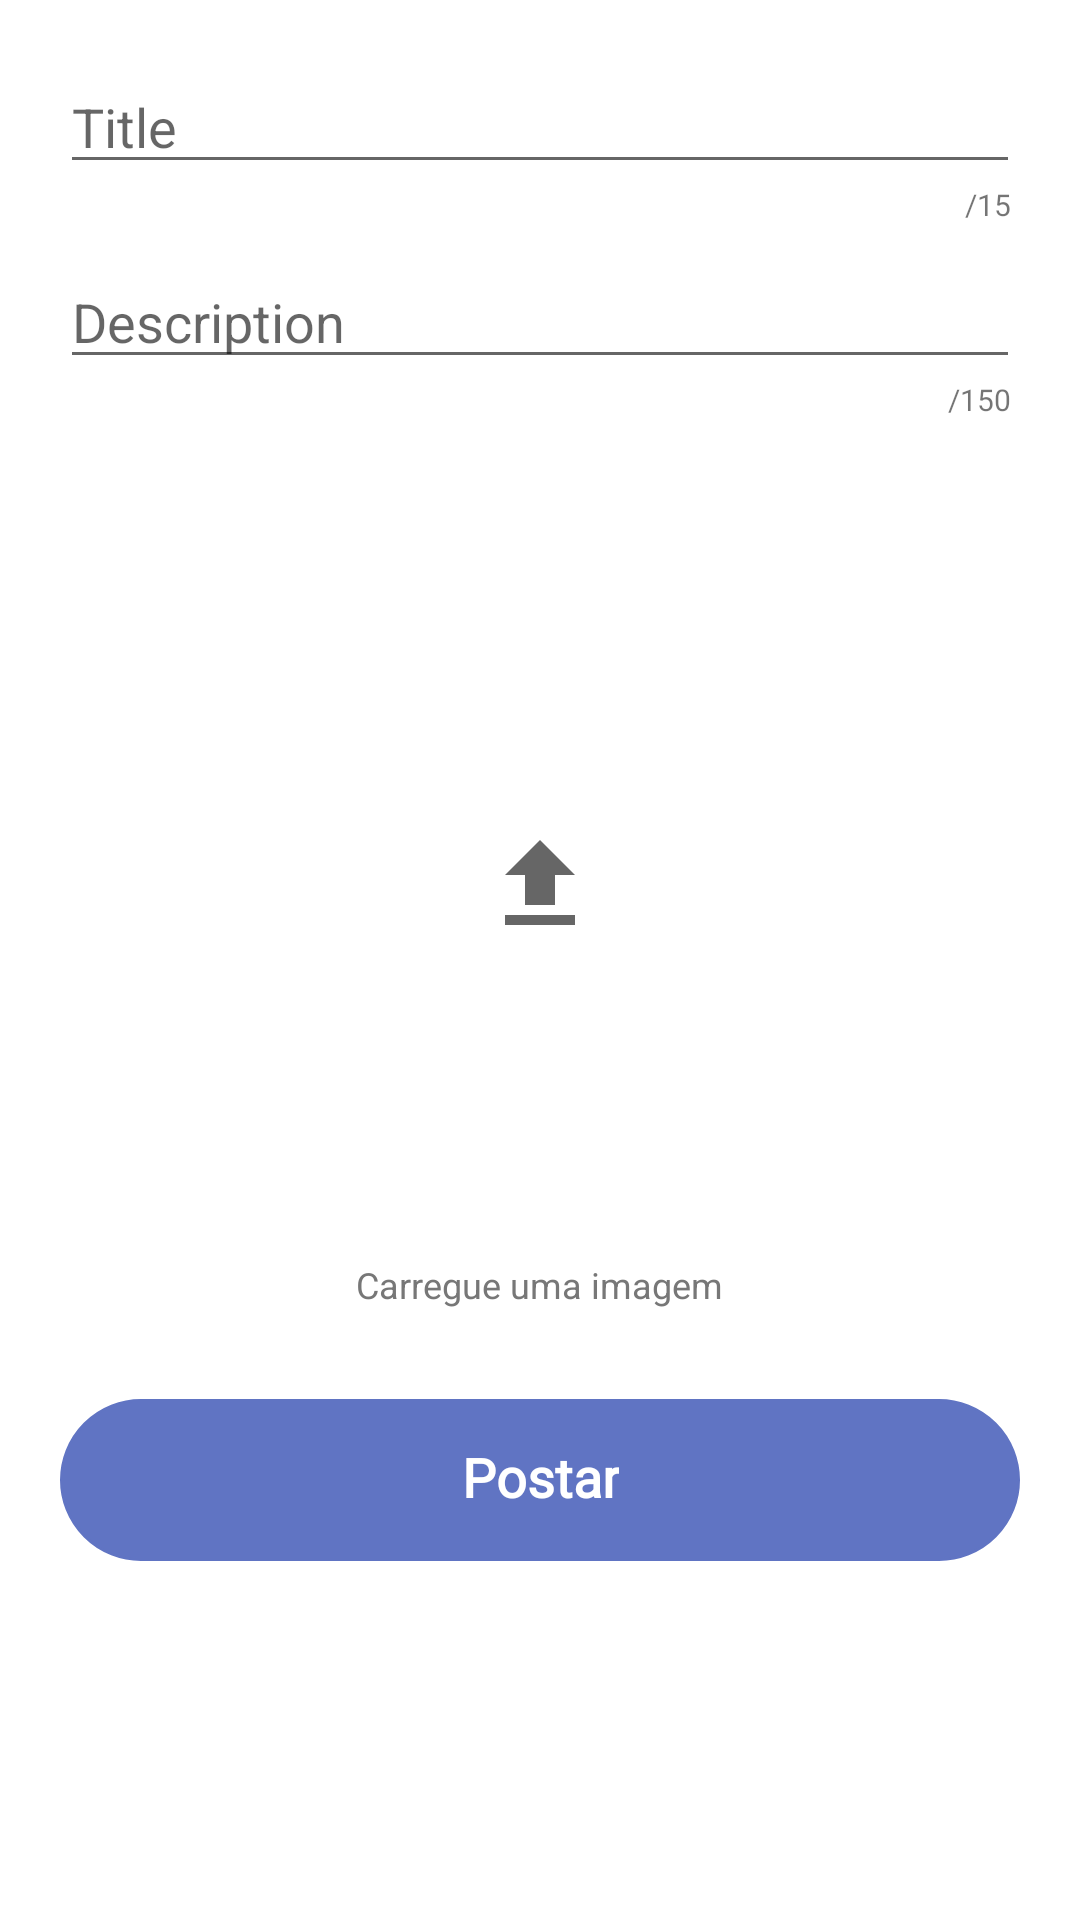

Write the Android layout XML for this screen, with the resource values it uses.
<!-- AndroidManifest.xml: application theme Theme.RedeSocial -->
<!-- res/layout/fragment_creat_post.xml -->
<?xml version="1.0" encoding="utf-8"?>
<FrameLayout xmlns:android="http://schemas.android.com/apk/res/android"
    xmlns:tools="http://schemas.android.com/tools"
    android:layout_width="match_parent"
    android:layout_height="match_parent"
    xmlns:app="http://schemas.android.com/apk/res-auto"
    tools:context=".CreatPostFragment">

    <ScrollView
        android:layout_width="match_parent"
        android:layout_height="match_parent"
        android:clickable="true"
        android:fillViewport="true"
        android:focusable="true"
        android:focusableInTouchMode="true"
        android:scrollbars="none">

  <LinearLayout
      android:layout_width="match_parent"
      android:layout_height="match_parent"
      android:orientation="vertical"
      android:padding="20dp">

      <EditText
          android:id="@+id/title_postar"
          android:layout_width="match_parent"
          android:layout_height="wrap_content"
          android:maxLength="15"
          android:hint="Title"/>
      <LinearLayout
          android:layout_width="match_parent"
          android:layout_height="wrap_content"
          android:gravity="end"
          android:orientation="horizontal">
          <TextView
              android:layout_width="wrap_content"
              android:layout_height="wrap_content"
              android:layout_marginEnd="3dp"
              android:textSize="10sp"
              android:text="/15"/>
      </LinearLayout>

      <EditText
          android:id="@+id/description_postar"
          android:layout_width="match_parent"
          android:layout_height="wrap_content"
          android:maxLength="150"
          android:layout_marginTop="10dp"
          android:hint="Description"/>

      <LinearLayout
          android:layout_width="match_parent"
          android:layout_height="wrap_content"
          android:gravity="end"
          android:orientation="horizontal">
          <TextView
              android:layout_width="wrap_content"
              android:layout_height="wrap_content"
              android:layout_marginEnd="3dp"
              android:textSize="10sp"
              android:text="/150"/>
      </LinearLayout>
     <LinearLayout
         android:layout_width="match_parent"
         android:layout_height="wrap_content"
         android:layout_marginTop="30dp"
         android:orientation="vertical">
         <ImageView
             android:id="@+id/image_post"
             android:layout_width="wrap_content"
             android:layout_height="250dp"
             android:src="@drawable/ic_baseline_file_upload_24"
             android:layout_gravity="center"/>
         <TextView
             android:id="@+id/campodetexto"
             android:layout_width="wrap_content"
             android:layout_height="wrap_content"
             android:text="Carregue uma imagem"
             android:textColor="@color/teal_200"
             android:layout_gravity="center"
             android:textSize="12sp"/>

     </LinearLayout>

      <androidx.cardview.widget.CardView
          android:layout_width="match_parent"
          android:layout_height="54dp"
          android:layout_marginTop="30dp"
          android:backgroundTint="@android:color/transparent"
          android:elevation="0dp"
          app:cardElevation="0dp">

          <LinearLayout
              android:id="@+id/postar"
              android:layout_width="match_parent"
              android:layout_height="match_parent"
              android:background="@drawable/shape_button_migrate_card"
              android:clickable="true"
              android:focusable="true"
              android:foreground="?selectableItemBackgroundBorderless"
              android:gravity="center">

              <TextView
                  android:layout_width="wrap_content"
                  android:layout_height="wrap_content"
                  android:fontFamily="@font/bolde"
                  android:gravity="center"
                  android:includeFontPadding="false"
                  android:lineSpacingExtra="0dp"
                  android:text="Postar"
                  android:textColor="@color/white"
                  android:textSize="18sp"
                  android:textStyle="bold" />

          </LinearLayout>

      </androidx.cardview.widget.CardView>

  </LinearLayout>
    </ScrollView>

</FrameLayout>
<!-- resources referenced by this layout -->
<resources>
  <color name="teal_200">#777777</color>
  <color name="white">#FFFFFFFF</color>
  <!-- drawable ic_baseline_file_upload_24 (drawable) -->
  <vector xmlns:android="http://schemas.android.com/apk/res/android"
      android:width="40dp"
      android:height="40dp"
      android:viewportWidth="24"
      android:viewportHeight="24"
      android:tint="?attr/colorControlNormal">
    <path
        android:fillColor="@android:color/white"
        android:pathData="M9,16h6v-6h4l-7,-7 -7,7h4zM5,18h14v2L5,20z"/>
  </vector>
  <!-- drawable shape_button_migrate_card (drawable) -->
  <?xml version="1.0" encoding="utf-8"?>
  <shape xmlns:android="http://schemas.android.com/apk/res/android">
      <corners
          android:radius="80dp"/>
  
      <padding
          android:bottom="0dp"
          android:left="0dp"
          android:right="0dp"
          android:top="0dp" />
  
      <solid android:color="@color/purple_200" />
  
      <stroke
          android:width="1dp"
          android:color="@color/purple_200" />
  </shape>
  <style name="Theme.RedeSocial" parent="Theme.MaterialComponents.DayNight.NoActionBar">
          
          <item name="colorPrimary">@color/purple_500</item>
          <item name="colorPrimaryDark">@color/purple_700</item>
          <item name="colorAccent">@color/teal_200</item>
          
      </style>
  <color name="purple_200">#6074C3</color>
  <color name="purple_500">#FF000000</color>
  <color name="purple_700">#FF000000</color>
</resources>
